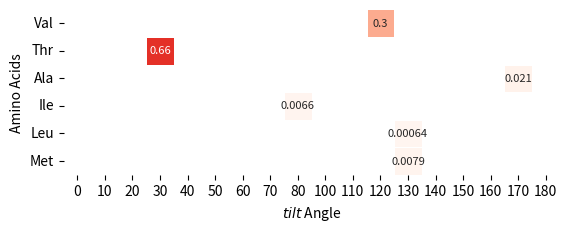

Here is the Python script that generated this plot:
import matplotlib.pyplot as plt
import numpy as np
import seaborn as sns
from matplotlib.colors import ListedColormap

'''
# Target Composition
dataArray = [[np.nan, np.nan, np.nan, np.nan, np.nan, np.nan, np.nan, np.nan, np.nan, np.nan, np.nan, 0.299586, np.nan, np.nan, np.nan, np.nan, np.nan, np.nan],
[np.nan, np.nan, np.nan, 0.664053, np.nan, np.nan, np.nan, np.nan, np.nan, np.nan, np.nan, np.nan, np.nan, np.nan, np.nan, np.nan, np.nan, np.nan],
[np.nan, np.nan, np.nan, np.nan, np.nan, np.nan, np.nan, np.nan, np.nan, np.nan, np.nan, np.nan, np.nan, np.nan, np.nan, np.nan, 0.021196, np.nan],
[np.nan, np.nan, np.nan, np.nan, np.nan, np.nan, np.nan, np.nan, 0.00662804, np.nan, np.nan, np.nan, np.nan, np.nan, np.nan, np.nan, np.nan, np.nan],
[np.nan, np.nan, np.nan, np.nan, np.nan, np.nan, np.nan, np.nan, np.nan, np.nan, np.nan, np.nan, 0.000642609, np.nan, np.nan, np.nan, np.nan, np.nan],
[np.nan, np.nan, np.nan, np.nan, np.nan, np.nan, np.nan, np.nan, np.nan, np.nan, np.nan, np.nan, 0.00789, np.nan, np.nan, np.nan, np.nan, np.nan]]
'''
'''
# Return Composition of E2
dataArray = [[np.nan, np.nan, np.nan, np.nan, np.nan, np.nan, 0.299586, np.nan, np.nan, np.nan, np.nan, np.nan, np.nan, np.nan, np.nan, np.nan, np.nan, np.nan],
[np.nan, np.nan, np.nan, 0.664053, np.nan, np.nan, np.nan, np.nan, np.nan, np.nan, np.nan, np.nan, np.nan, np.nan, np.nan, np.nan, np.nan, np.nan],
[np.nan, 0.021196, np.nan, np.nan, np.nan, np.nan, np.nan, np.nan, np.nan, np.nan, np.nan, np.nan, np.nan, np.nan, np.nan, np.nan, np.nan, np.nan],
[np.nan, np.nan, np.nan, np.nan, np.nan, np.nan, np.nan, np.nan, 0.00662804, np.nan, np.nan, np.nan, np.nan, np.nan, np.nan, np.nan, np.nan, np.nan],
[np.nan, np.nan, np.nan, np.nan, np.nan, 0.000642609, np.nan, np.nan, np.nan, np.nan, np.nan, np.nan, np.nan, np.nan, np.nan, np.nan, np.nan, np.nan],
[np.nan, np.nan, np.nan, np.nan, np.nan, 0.00789, np.nan, np.nan, np.nan, np.nan, np.nan, np.nan, np.nan, np.nan, np.nan, np.nan, np.nan, np.nan]]
'''

# Return Compostion of E6
dataArray = [[np.nan, np.nan, np.nan, np.nan, np.nan, np.nan, np.nan, np.nan, np.nan, np.nan, np.nan, 0.299586, np.nan, np.nan, np.nan, np.nan, np.nan, np.nan],
[np.nan, np.nan, np.nan, 0.664053, np.nan, np.nan, np.nan, np.nan, np.nan, np.nan, np.nan, np.nan, np.nan, np.nan, np.nan, np.nan, np.nan, np.nan],
[np.nan, np.nan, np.nan, np.nan, np.nan, np.nan, np.nan, np.nan, np.nan, np.nan, np.nan, np.nan, np.nan, np.nan, np.nan, np.nan, 0.021196, np.nan],
[np.nan, np.nan, np.nan, np.nan, np.nan, np.nan, np.nan, np.nan, 0.00662804, np.nan, np.nan, np.nan, np.nan, np.nan, np.nan, np.nan, np.nan, np.nan],
[np.nan, np.nan, np.nan, np.nan, np.nan, np.nan, np.nan, np.nan, np.nan, np.nan, np.nan, np.nan, 0.000642609, np.nan, np.nan, np.nan, np.nan, np.nan],
[np.nan, np.nan, np.nan, np.nan, np.nan, np.nan, np.nan, np.nan, np.nan, np.nan, np.nan, np.nan, 0.00789, np.nan, np.nan, np.nan, np.nan, np.nan]]

plt.xticks(range(1,18))
ax = sns.heatmap(dataArray,annot=True,square=True, cmap="Reds", vmin=0.000001, vmax=1, linewidths=.5, fmt=".2g",cbar=False, annot_kws={"size": 8})
ax.set_xticklabels([0, 10, 20, 30, 40, 50, 60, 70, 80, 100, 110, 120, 130, 140, 150, 160, 170, 180])
ax.set_yticklabels(['Val', 'Thr', 'Ala', 'Ile', 'Leu', 'Met'], rotation=0)
ax.set_xlabel(r'$tilt$' " Angle")
ax.set_ylabel("Amino Acids")
#ax.set_title("Target Composition for One Run of Mixed Amino Acids with " r'$\theta$' " Expanded from " r'$0^{\circ}$' " to " r'$180^{\circ}$')
#ax.set_title("Return Composition of E1 for One Run of Mixed Amino Acids with " r'$\theta$' " Expanded from " r'$0^{\circ}$' " to " r'$180^{\circ}$')
#ax.set_title("Return Composition of E6 for One Run of Mixed Amino Acids with " r'$\theta$' " Expanded from " r'$0^{\circ}$' " to " r'$180^{\circ}$')
#ax.set_xticklabels([r'$0^{\circ}$', r'$10^{\circ}$', r'$20^{\circ}$', r'$30^{\circ}$', r'$40^{\circ}$', r'$50^{\circ}$', r'$60^{\circ}$', r'$70^{\circ}$', r'$80^{\circ}$', r'$100^{\circ}$', r'$110^{\circ}$', r'$120^{\circ}$', r'$130^{\circ}$', r'$140^{\circ}$', r'$150^{\circ}$', r'$160^{\circ}$', r'$170^{\circ}$', r'$180^{\circ}$'])
plt.savefig('mixture_return_composition_of_E6_for_one_run_theta_0_180.png', dpi=100)


